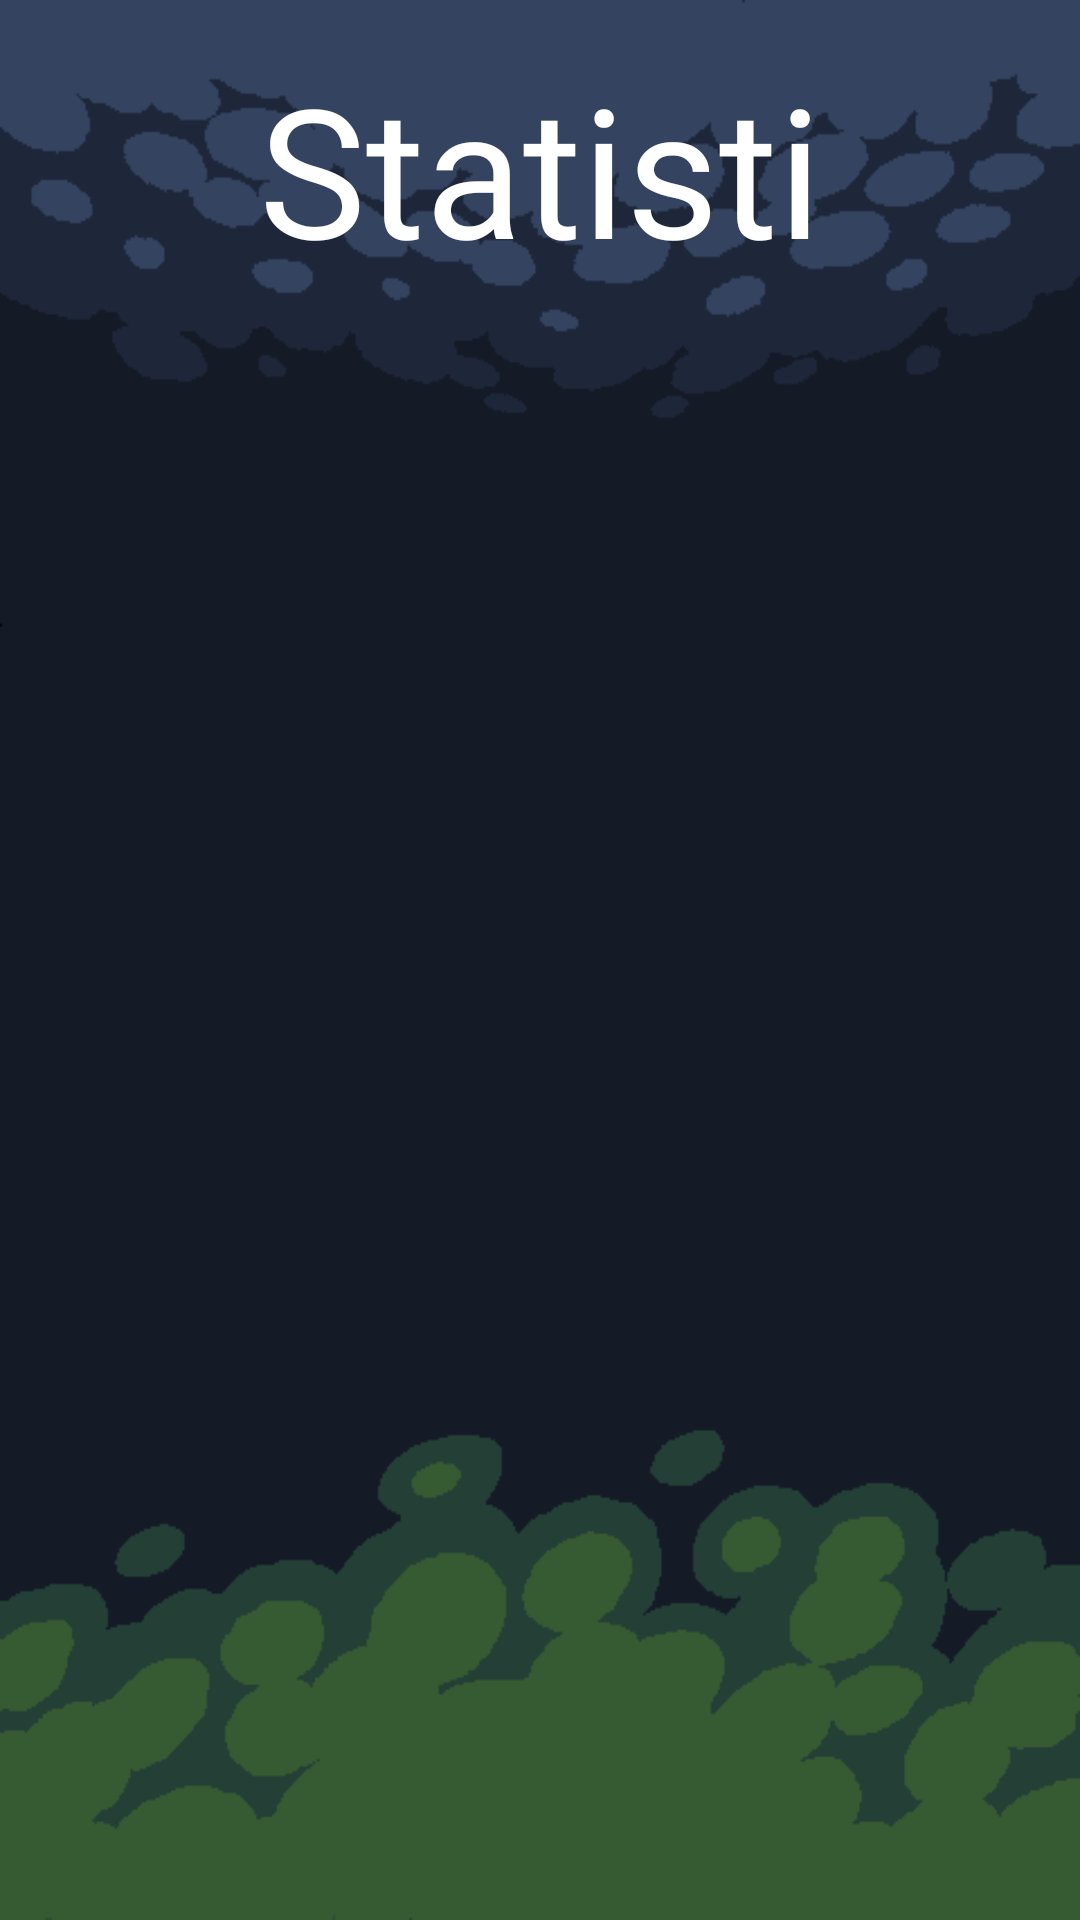

Here is an Android app screen rendered from its layout file. Give the layout XML and the strings, colors and styles it references.
<!-- AndroidManifest.xml: application theme Theme.Fische_Fressen.NoActionBar -->
<!-- res/layout/activity_statistic_screen.xml -->
<?xml version="1.0" encoding="utf-8"?>
<androidx.constraintlayout.widget.ConstraintLayout xmlns:android="http://schemas.android.com/apk/res/android"
    xmlns:app="http://schemas.android.com/apk/res-auto"
    xmlns:tools="http://schemas.android.com/tools"
    android:id="@+id/coordinatorLayout"
    android:layout_width="match_parent"
    android:layout_height="match_parent"
    tools:context=".StatisticScreen">

    <ImageView
        android:id="@+id/imageView2"
        android:layout_width="match_parent"
        android:layout_height="match_parent"
        android:scaleType="fitXY"
        app:layout_constraintBottom_toBottomOf="parent"
        app:layout_constraintEnd_toEndOf="parent"
        app:layout_constraintHorizontal_bias="0.5"
        app:layout_constraintStart_toStartOf="parent"
        app:layout_constraintTop_toTopOf="parent"
        app:srcCompat="@drawable/bg_dim" />

    <androidx.recyclerview.widget.RecyclerView
        android:id="@+id/recyclerview"
        android:layout_width="412dp"
        android:layout_height="522dp"
        android:layout_marginTop="113dp"
        app:layout_constraintBottom_toBottomOf="parent"
        app:layout_constraintEnd_toEndOf="parent"
        app:layout_constraintHorizontal_bias="0.5"
        app:layout_constraintStart_toStartOf="parent"
        app:layout_constraintTop_toTopOf="parent"
        app:layout_constraintVertical_bias="0.114" />

    <TextView
        android:id="@+id/textView"
        android:layout_width="201dp"
        android:layout_height="65dp"
        android:layout_marginTop="16dp"
        android:fontFamily="@font/sharksoftbites"
        android:text="Statistics"
        android:textAlignment="center"
        android:textColor="#FFFFFF"
        android:textSize="60sp"
        app:layout_constraintEnd_toEndOf="parent"
        app:layout_constraintHorizontal_bias="0.5"
        app:layout_constraintStart_toStartOf="parent"
        app:layout_constraintTop_toTopOf="parent" />

</androidx.constraintlayout.widget.ConstraintLayout>
<!-- resources referenced by this layout -->
<resources>
  <!-- drawable bg_dim: png bitmap (drawable, 24710 bytes) -->
  <style name="Theme.Fische_Fressen.NoActionBar">
          <item name="windowActionBar">false</item>
          <item name="windowNoTitle">true</item>
      </style>
</resources>
